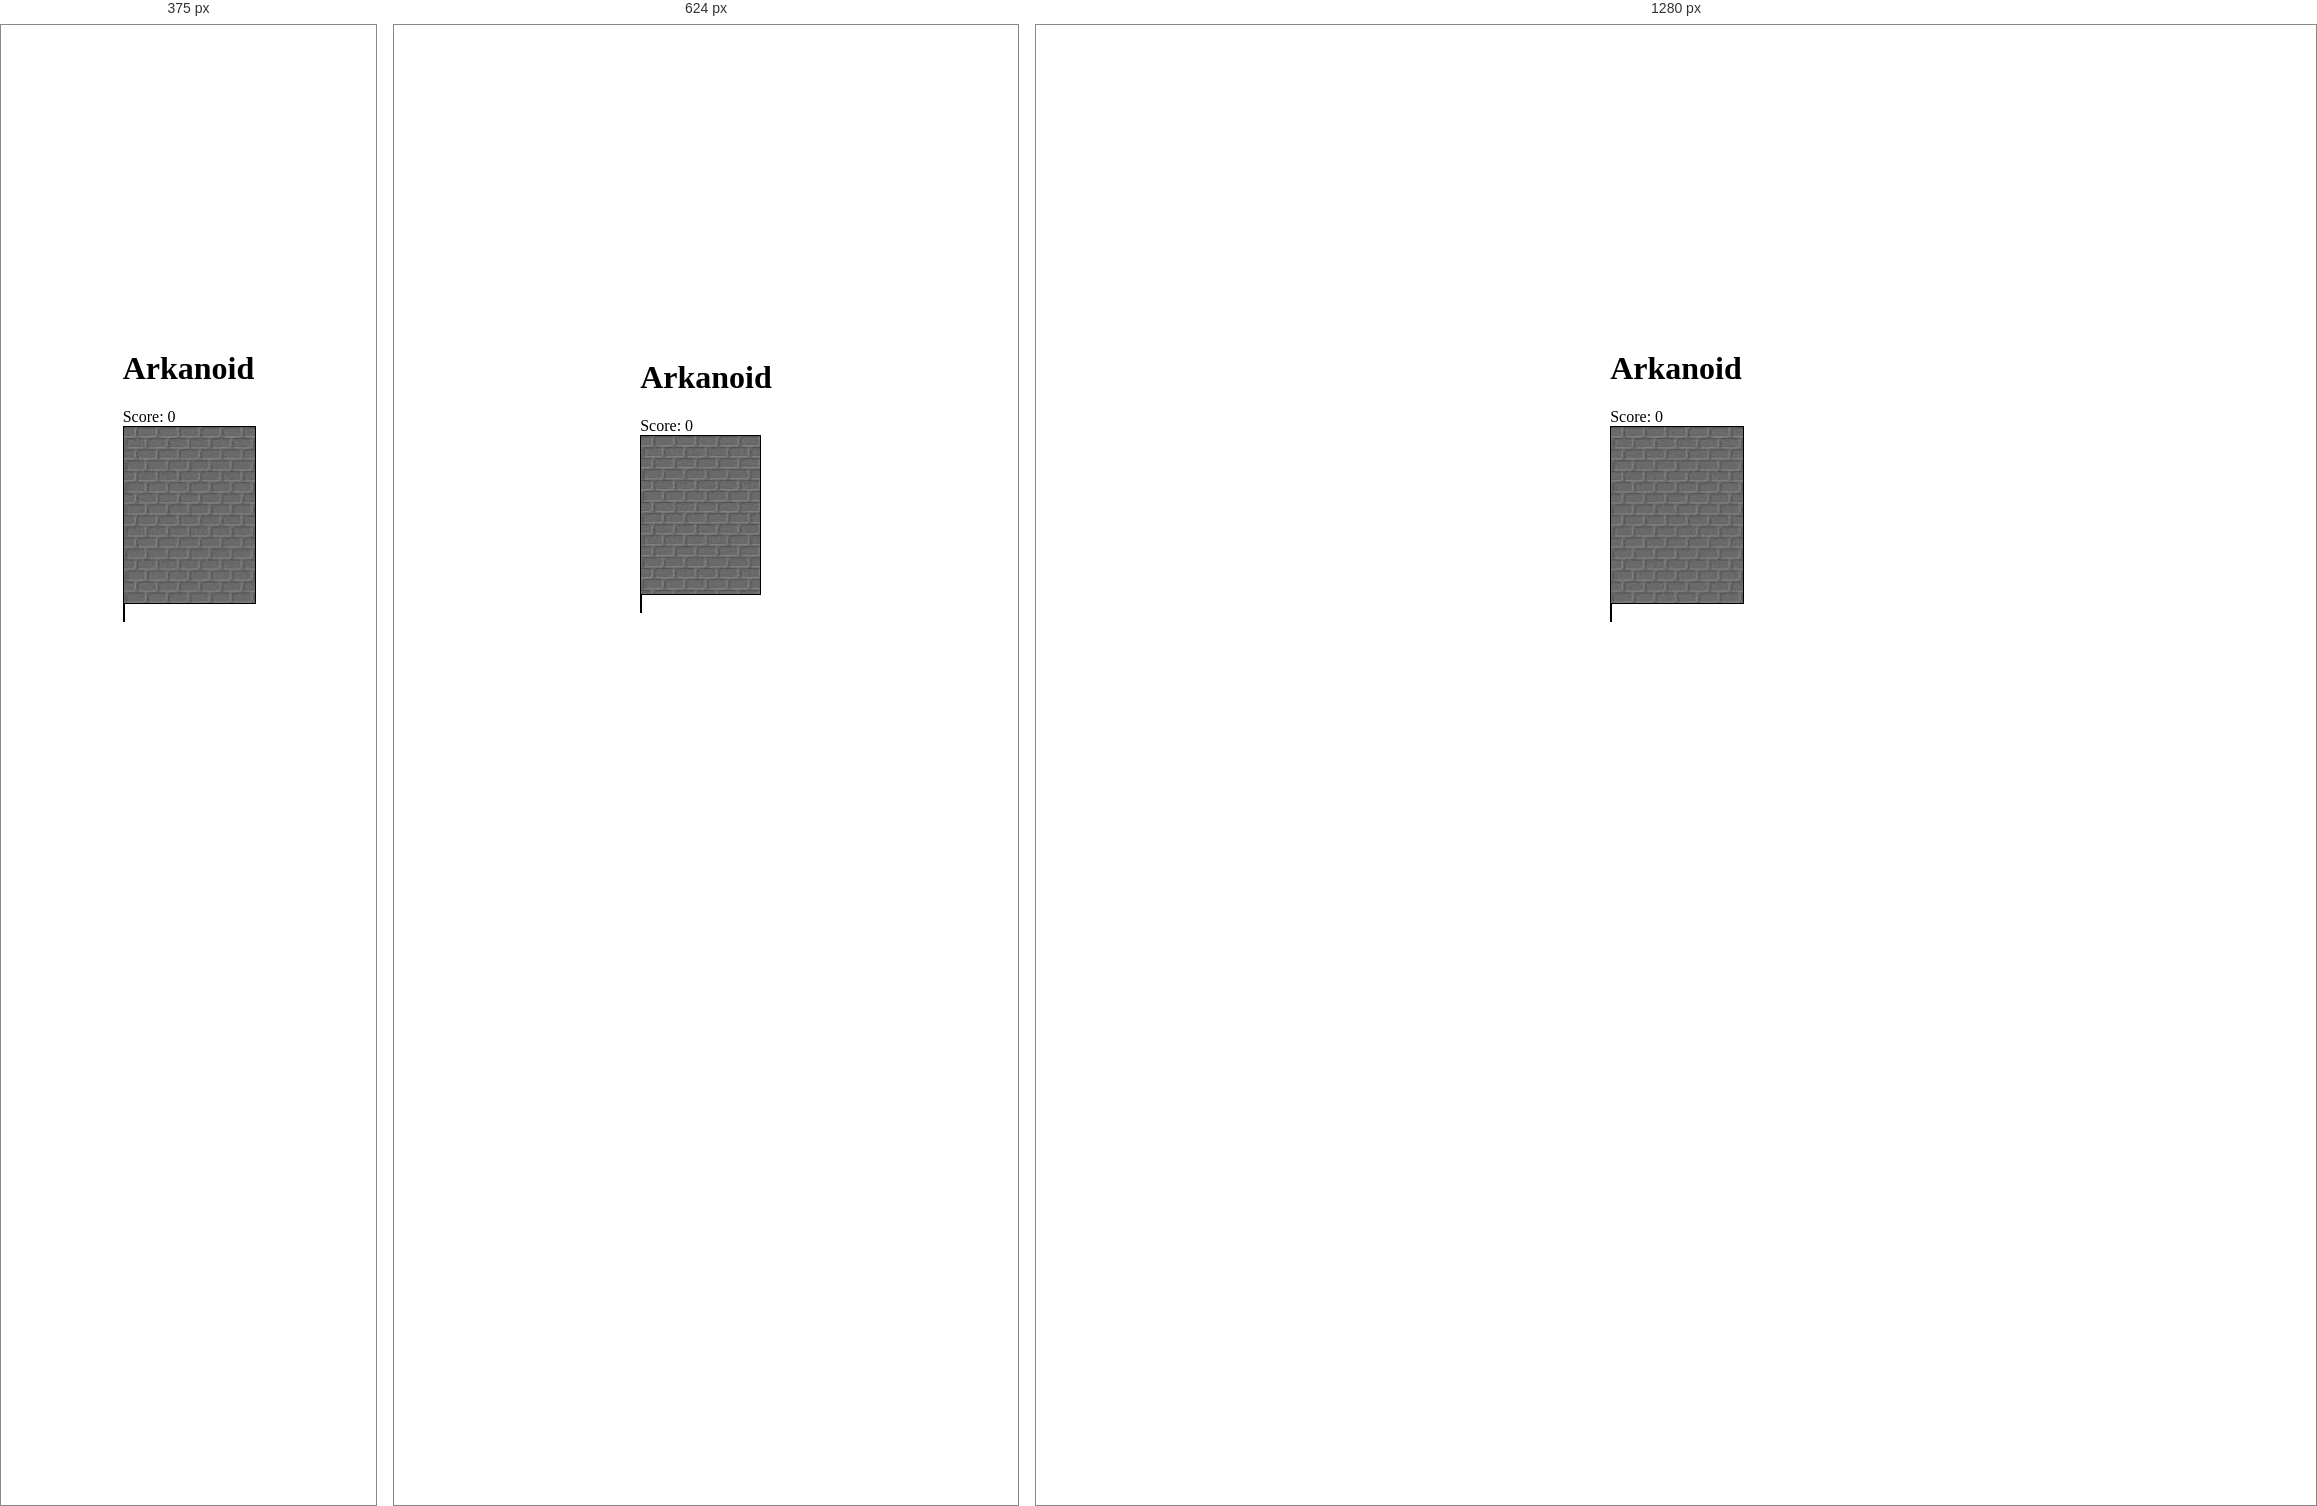
Rendered at 375 px, 624 px and 1280 px, left to right.

<!-- file: arkanoid.html -->
<!DOCTYPE html>
<html lang="en">
<head>
    <meta charset="UTF-8">
    <meta name="viewport" content="width=device-width, initial-scale=1.0">
    <title>Arkanoid Game</title>
    <link rel="stylesheet" href="style.css">
    <link href="https://stackpath.bootstrapcdn.com/bootstrap/4.5.2/css/bootstrap.min.css" rel="stylesheet">
     
</head>
<body>

<div class="container d-flex">
    <div class="row">
        <div class="col-md-6">
            <h1>Arkanoid</h1>
            <div class="score-container">
                <div>Score: <span id="score">0</span></div>
            </div>
            <canvas id="gameCanvas" width="900px" height="1200px" style="border:1px solid #000;"></canvas>
        </div>

        <!-- Menu Pause -->
        <div id="pauseMenu">
            <h1>Game Paused</h1>
            <button class="btn btn-primary" id="resumeButton">Resume</button>
            <button class="btn btn-danger" id="restartButton">Restart</button>
            <button class="btn btn-primary" id="backButton">Back to Home</button>
        </div>

        <!-- Menu Game Over -->
        <div id="gameOverMenu">
            <h1>Game Over</h1>
            <p>Your Score: <span id="finalScore"></span></p>
            <button class="btn btn-danger" id="restartGameButton">Restart</button>
            <button class="btn btn-primary" id="homeButton">Back to Home</button>
        </div>
            
        <div class="col-md-6">
            <canvas id="leaderboard" width="320" height="640" style="border:1px solid #000;"></canvas>
        </div>
    </div>
</div>

<script src="https://code.jquery.com/jquery-3.5.1.slim.min.js"></script>
<script src="https://cdn.jsdelivr.net/npm/@popperjs/core@2.9.1/dist/umd/popper.min.js"></script>
<script src="https://stackpath.bootstrapcdn.com/bootstrap/4.5.2/js/bootstrap.min.js"></script>

<script src="arkanoid.js"></script>

</body>
</html>


/* @media block from style.css */
@media (max-width: 768px) {
    #gameCanvas {
        max-width: 90%; 
    }

    #leaderboard {
        max-width: 80%;
    }

    .container {
        flex-direction: column;
        justify-content: flex-start;
    }
}

/* @media block from style.css */
@media (max-width: 480px) {
    #gameCanvas {
        max-width: 100%; 
    }

    #leaderboard {
        max-width: 100%;
    }

    #pauseMenu button,
    #gameOverMenu button {
        padding: 8px 15px;
        font-size: 16px;
    }
}